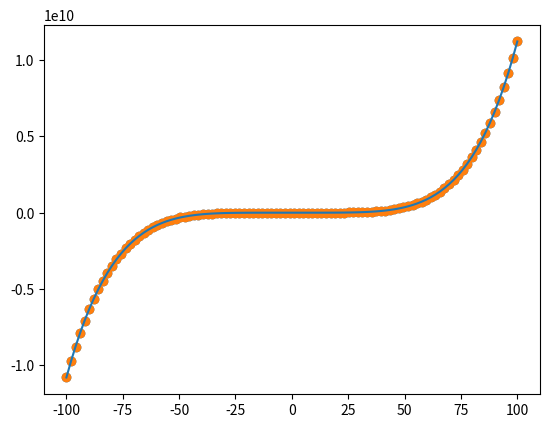

Generate this figure with matplotlib:
#!/usr/bin/env python
# -*- encoding: utf-8 -*-
'''
@File    :   utils.py    
@Contact :   [email redacted]
@License :   (C)Copyright 2017-2018, Liugroup-NLPR-CASIA

@Modify Time      @Author      @Version    @Desciption
------------      -------      --------    -----------
[redacted]
'''

# import lib
import numpy as np
import matplotlib.pyplot as plt


def ordinary_least_square(A, b):
    """
    solve this by ordinary_least_square, give a combination of columns in A to be projection of b on A (
    :param A: space
    :param b: desired projection
    :return:
    """
    assert isinstance(A, np.ndarray) and isinstance(b, np.ndarray)
    assert A.shape[0] > A.shape[1] and len(A.shape) == 2, A.shape
    assert A.shape[0] == b.shape[0], str(A.shape) + ', ' + str(b.shape)
    #                <<<<<<<<<<<<<<<< pseudo-inverse >>>>>>>>>>>>>>>
    return np.matmul(np.matmul(np.linalg.inv(np.matmul(A.T, A)), A.T), b)   # compute the pseudo-inverse


def Ridge_regression(A, b, lambda_):
    """
    solve the a the combination of columns in A to be projection of b on A
    :param A: space
    :param b: desired projection
    :return:
    """
    assert isinstance(A, np.ndarray) and isinstance(b, np.ndarray)
    assert A.shape[0] > A.shape[1] and len(A.shape) == 2,  A.shape
    assert A.shape[0] == b.shape[0], str(A.shape) + ', ' + str(b.shape)
    return np.matmul(np.linalg.inv(np.matmul(A.T, A)) + lambda_ * np.eye(A.shape[1]), np.matmul(A.T, b))   # compute the pseudo-inverse


def solve_null_space(A):
    assert isinstance(A, np.ndarray)
    assert len(A.shape) == 2, A.shape
    assert np.linalg.matrix_rank(A) == min(A.shape) - 1, 'null space is more than one dimension'

    return


def rms_error(data_a, data_b):
    assert isinstance(data_a, np.ndarray) and isinstance(data_b, np.ndarray)
    assert data_a.shape == data_b.shape
    assert len(data_a.shape) == len(data_b.shape) == 2

    # transpose the data if number of rows is bigger than number of cols
    if data_a.shape[0] < data_a.shape[1]:
        data_a, data_b = data_a.T, data_b.T
    # diff = data_a - data_b
    # diff = np.linalg.norm(diff, axis=1)
    # diff = np.mean(diff, axis=0)
    return np.mean(np.linalg.norm(data_a - data_b, axis=1), axis=0)


def main():
    # make data to fit
    paras = [3.4, -1.5, -2.2, 3.1, 2.1, 1.1]                                       # parameters
    # a, b = 0.1, 0.2                                       # parameters

    t = np.linspace(-100, 100, 100)                                          # time

    for i in range(len(paras)):
        A = np.ones(t.shape) if i == 0 else np.vstack((A, np.power(t, i)))   # time square, time, constant
    A = A.T

    amp = 1
    noise = np.random.random(A.shape)
    A_noise = A + noise * amp

    # para_expect = np.array([a, b, c]).reshape(A.shape[1], 1)
    para_expect = np.array(paras).reshape(A.shape[1], 1)
    proj = np.matmul(A_noise, para_expect)                                              # expect observations

    plt.scatter(t, proj)
    # proj = np.sort(proj, axis=0)
    # plt.scatter(t, proj)
    plt.show()

    # solve linear_least_square
    x_ = ordinary_least_square(A, proj)
    proj_ = np.matmul(A, x_)                                            # observation according to line fitting
    # y_ = np.squeeze(y_, axis=-1).reshape(t.shape[0], -1)
    print(x_)
    plt.scatter(t, proj)
    # plt.show()
    plt.plot(t, proj_)
    plt.show()


if __name__ == "__main__":
    main()

